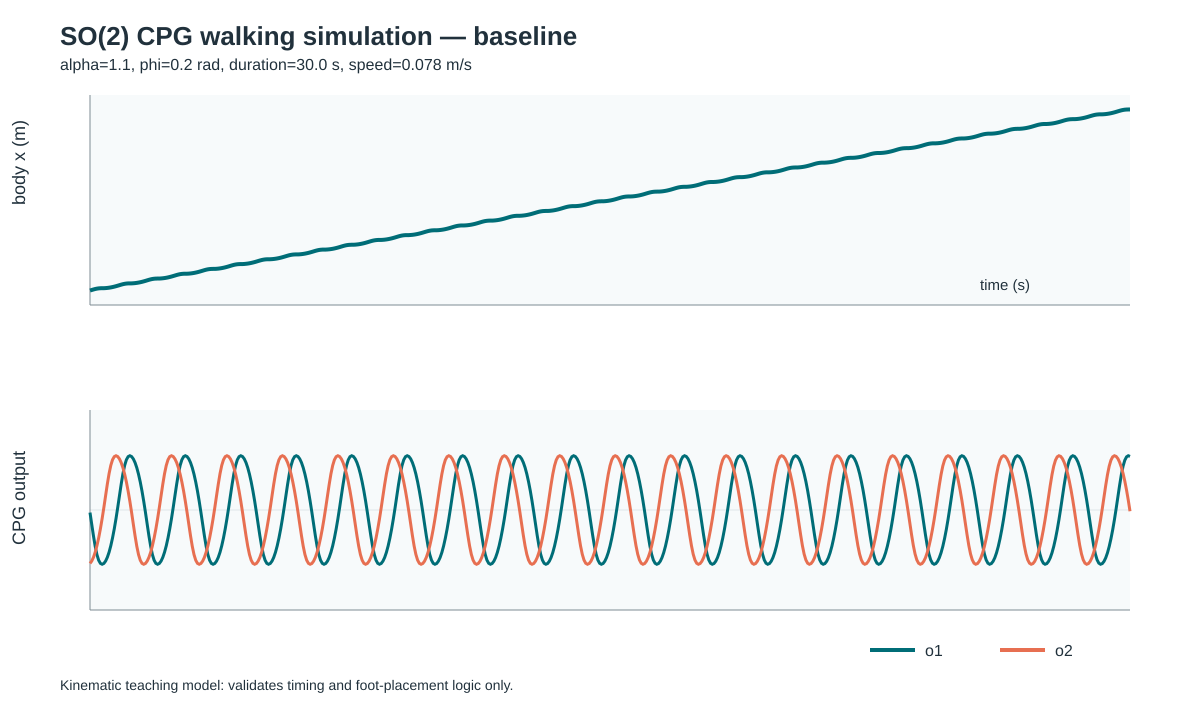

Data behind this chart, as committed beside it:
time_s, body_x_m, o1, o2, support_legs, LF_hip_rad, LF_lift_m, LF_contact, LF_foot_world_x_m, RM_hip_rad, RM_lift_m, RM_contact, RM_foot_world_x_m, LH_hip_rad, LH_lift_m, LH_contact, LH_foot_world_x_m, RF_hip_rad, RF_lift_m, RF_contact, RF_foot_world_x_m, LM_hip_rad, LM_lift_m, LM_contact
0.0, 0.0, -0.02697, -0.5609, 3, -0.01483, 0.0, 1, -0.001483, -0.01483, 0.0, 1, -0.001483, -0.01483, 0.0, 1, -0.001483, 0.01483, 0.01683, 0, 0.001483, 0.01483, 0.01683, 0
0.05, 0.006794, -0.1505, -0.5362, 3, -0.08277, 0.0, 1, -0.001483, -0.08277, 0.0, 1, -0.001483, -0.08277, 0.0, 1, -0.001483, 0.08277, 0.01608, 0, 0.01507, 0.08277, 0.01608, 0
0.1, 0.0135, -0.2724, -0.4969, 3, -0.1498, 0.0, 1, -0.001483, -0.1498, 0.0, 1, -0.001483, -0.1498, 0.0, 1, -0.001483, 0.1498, 0.01491, 0, 0.02848, 0.1498, 0.01491, 0
0.15, 0.01952, -0.3818, -0.4431, 3, -0.21, 0.0, 1, -0.001483, -0.21, 0.0, 1, -0.001483, -0.21, 0.0, 1, -0.001483, 0.21, 0.01329, 0, 0.04052, 0.21, 0.01329, 0
0.2, 0.0243, -0.4688, -0.3751, 3, -0.2578, 0.0, 1, -0.001483, -0.2578, 0.0, 1, -0.001483, -0.2578, 0.0, 1, -0.001483, 0.2578, 0.01125, 0, 0.05008, 0.2578, 0.01125, 0
0.25, 0.02756, -0.528, -0.2931, 3, -0.2904, 0.0, 1, -0.001483, -0.2904, 0.0, 1, -0.001483, -0.2904, 0.0, 1, -0.001483, 0.2904, 0.008792, 0, 0.05659, 0.2904, 0.008792, 0
0.3, 0.02933, -0.5603, -0.1979, 3, -0.3082, 0.0, 1, -0.001483, -0.3082, 0.0, 1, -0.001483, -0.3082, 0.0, 1, -0.001483, 0.3082, 0.005937, 0, 0.06015, 0.3082, 0.005937, 0
0.35, 0.02986, -0.5698, -0.09066, 3, -0.3134, 0.0, 1, -0.001483, -0.3134, 0.0, 1, -0.001483, -0.3134, 0.0, 1, -0.001483, 0.3134, 0.00272, 0, 0.0612, 0.3134, 0.00272, 0
0.4, 0.02986, -0.5609, 0.02678, 3, -0.3085, 0.0008034, 0, -0.0009915, -0.3085, 0.0008034, 0, -0.0009915, -0.3085, 0.0008034, 0, -0.0009915, 0.3085, 0.0, 1, 0.06071, 0.3085, 0.0, 1
0.45, 0.03121, -0.5362, 0.1503, 3, -0.2949, 0.004509, 0, 0.001723, -0.2949, 0.004509, 0, 0.001723, -0.2949, 0.004509, 0, 0.001723, 0.2949, 0.0, 1, 0.06071, 0.2949, 0.0, 1
0.5, 0.03337, -0.4969, 0.2722, 3, -0.2733, 0.008165, 0, 0.006043, -0.2733, 0.008165, 0, 0.006043, -0.2733, 0.008165, 0, 0.006043, 0.2733, 0.0, 1, 0.06071, 0.2733, 0.0, 1
0.55, 0.03633, -0.4432, 0.3817, 3, -0.2438, 0.01145, 0, 0.01195, -0.2438, 0.01145, 0, 0.01195, -0.2438, 0.01145, 0, 0.01195, 0.2438, 0.0, 1, 0.06071, 0.2438, 0.0, 1
0.6, 0.04007, -0.3752, 0.4687, 3, -0.2063, 0.01406, 0, 0.01944, -0.2063, 0.01406, 0, 0.01944, -0.2063, 0.01406, 0, 0.01944, 0.2063, 0.0, 1, 0.06071, 0.2063, 0.0, 1
0.65, 0.04458, -0.2932, 0.5279, 3, -0.1613, 0.01584, 0, 0.02846, -0.1613, 0.01584, 0, 0.02846, -0.1613, 0.01584, 0, 0.02846, 0.1613, 0.0, 1, 0.06071, 0.1613, 0.0, 1
0.7, 0.04981, -0.1981, 0.5602, 3, -0.1089, 0.01681, 0, 0.03892, -0.1089, 0.01681, 0, 0.03892, -0.1089, 0.01681, 0, 0.03892, 0.1089, 0.0, 1, 0.06071, 0.1089, 0.0, 1
0.75, 0.05571, -0.09084, 0.5698, 3, -0.04996, 0.01709, 0, 0.05071, -0.04996, 0.01709, 0, 0.05071, -0.04996, 0.01709, 0, 0.05071, 0.04996, 0.0, 1, 0.06071, 0.04996, 0.0, 1
0.8, 0.06217, 0.02659, 0.5609, 3, 0.01463, 0.01683, 0, 0.06363, 0.01463, 0.01683, 0, 0.06363, 0.01463, 0.01683, 0, 0.06363, -0.01463, 0.0, 1, 0.06071, -0.01463, 0.0, 1
0.85, 0.06896, 0.1501, 0.5363, 3, 0.08256, 0.01609, 0, 0.07722, 0.08256, 0.01609, 0, 0.07722, 0.08256, 0.01609, 0, 0.07722, -0.08256, 0.0, 1, 0.06071, -0.08256, 0.0, 1
0.9, 0.07567, 0.272, 0.497, 3, 0.1496, 0.01491, 0, 0.09063, 0.1496, 0.01491, 0, 0.09063, 0.1496, 0.01491, 0, 0.09063, -0.1496, 0.0, 1, 0.06071, -0.1496, 0.0, 1
0.95, 0.08169, 0.3815, 0.4433, 3, 0.2098, 0.0133, 0, 0.1027, 0.2098, 0.0133, 0, 0.1027, 0.2098, 0.0133, 0, 0.1027, -0.2098, 0.0, 1, 0.06071, -0.2098, 0.0, 1
1.0, 0.08648, 0.4685, 0.3753, 3, 0.2577, 0.01126, 0, 0.1122, 0.2577, 0.01126, 0, 0.1122, 0.2577, 0.01126, 0, 0.1122, -0.2577, 0.0, 1, 0.06071, -0.2577, 0.0, 1
1.05, 0.08974, 0.5278, 0.2933, 3, 0.2903, 0.0088, 0, 0.1188, 0.2903, 0.0088, 0, 0.1188, 0.2903, 0.0088, 0, 0.1188, -0.2903, 0.0, 1, 0.06071, -0.2903, 0.0, 1
1.1, 0.09152, 0.5602, 0.1982, 3, 0.3081, 0.005946, 0, 0.1223, 0.3081, 0.005946, 0, 0.1223, 0.3081, 0.005946, 0, 0.1223, -0.3081, 0.0, 1, 0.06071, -0.3081, 0.0, 1
1.15, 0.09205, 0.5698, 0.09101, 3, 0.3134, 0.00273, 0, 0.1234, 0.3134, 0.00273, 0, 0.1234, 0.3134, 0.00273, 0, 0.1234, -0.3134, 0.0, 1, 0.06071, -0.3134, 0.0, 1
1.2, 0.09205, 0.5609, -0.02641, 3, 0.3085, 0.0, 1, 0.1229, 0.3085, 0.0, 1, 0.1229, 0.3085, 0.0, 1, 0.1229, -0.3085, 0.0007922, 0, 0.0612, -0.3085, 0.0007922, 0
1.25, 0.0934, 0.5363, -0.1499, 3, 0.295, 0.0, 1, 0.1229, 0.295, 0.0, 1, 0.1229, 0.295, 0.0, 1, 0.1229, -0.295, 0.004497, 0, 0.0639, -0.295, 0.004497, 0
1.3, 0.09556, 0.4971, -0.2718, 3, 0.2734, 0.0, 1, 0.1229, 0.2734, 0.0, 1, 0.1229, 0.2734, 0.0, 1, 0.1229, -0.2734, 0.008154, 0, 0.06822, -0.2734, 0.008154, 0
1.35, 0.09851, 0.4434, -0.3814, 3, 0.2439, 0.0, 1, 0.1229, 0.2439, 0.0, 1, 0.1229, 0.2439, 0.0, 1, 0.1229, -0.2439, 0.01144, 0, 0.07412, -0.2439, 0.01144, 0
1.4, 0.1023, 0.3754, -0.4684, 3, 0.2065, 0.0, 1, 0.1229, 0.2065, 0.0, 1, 0.1229, 0.2065, 0.0, 1, 0.1229, -0.2065, 0.01405, 0, 0.0816, -0.2065, 0.01405, 0
1.45, 0.1068, 0.2935, -0.5278, 3, 0.1614, 0.0, 1, 0.1229, 0.1614, 0.0, 1, 0.1229, 0.1614, 0.0, 1, 0.1229, -0.1614, 0.01583, 0, 0.09062, -0.1614, 0.01583, 0
1.5, 0.112, 0.1984, -0.5602, 3, 0.1091, 0.0, 1, 0.1229, 0.1091, 0.0, 1, 0.1229, 0.1091, 0.0, 1, 0.1229, -0.1091, 0.01681, 0, 0.1011, -0.1091, 0.01681, 0
1.55, 0.1179, 0.09118, -0.5698, 3, 0.05015, 0.0, 1, 0.1229, 0.05015, 0.0, 1, 0.1229, 0.05015, 0.0, 1, 0.1229, -0.05015, 0.01709, 0, 0.1129, -0.05015, 0.01709, 0
1.6, 0.1243, -0.02622, -0.561, 3, -0.01442, 0.0, 1, 0.1229, -0.01442, 0.0, 1, 0.1229, -0.01442, 0.0, 1, 0.1229, 0.01442, 0.01683, 0, 0.1258, 0.01442, 0.01683, 0
1.65, 0.1311, -0.1497, -0.5364, 3, -0.08235, 0.0, 1, 0.1229, -0.08235, 0.0, 1, 0.1229, -0.08235, 0.0, 1, 0.1229, 0.08235, 0.01609, 0, 0.1394, 0.08235, 0.01609, 0
1.7, 0.1378, -0.2716, -0.4972, 3, -0.1494, 0.0, 1, 0.1229, -0.1494, 0.0, 1, 0.1229, -0.1494, 0.0, 1, 0.1229, 0.1494, 0.01491, 0, 0.1528, 0.1494, 0.01491, 0
1.75, 0.1439, -0.3812, -0.4435, 3, -0.2097, 0.0, 1, 0.1229, -0.2097, 0.0, 1, 0.1229, -0.2097, 0.0, 1, 0.1229, 0.2097, 0.01331, 0, 0.1648, 0.2097, 0.01331, 0
1.8, 0.1487, -0.4683, -0.3755, 3, -0.2576, 0.0, 1, 0.1229, -0.2576, 0.0, 1, 0.1229, -0.2576, 0.0, 1, 0.1229, 0.2576, 0.01127, 0, 0.1744, 0.2576, 0.01127, 0
1.85, 0.1519, -0.5277, -0.2936, 3, -0.2902, 0.0, 1, 0.1229, -0.2902, 0.0, 1, 0.1229, -0.2902, 0.0, 1, 0.1229, 0.2902, 0.008808, 0, 0.1809, 0.2902, 0.008808, 0
1.9, 0.1537, -0.5602, -0.1985, 3, -0.3081, 0.0, 1, 0.1229, -0.3081, 0.0, 1, 0.1229, -0.3081, 0.0, 1, 0.1229, 0.3081, 0.005956, 0, 0.1845, 0.3081, 0.005956, 0
1.95, 0.1542, -0.5698, -0.09136, 3, -0.3134, 0.0, 1, 0.1229, -0.3134, 0.0, 1, 0.1229, -0.3134, 0.0, 1, 0.1229, 0.3134, 0.002741, 0, 0.1856, 0.3134, 0.002741, 0
2.0, 0.1542, -0.561, 0.02603, 3, -0.3085, 0.000781, 0, 0.1234, -0.3085, 0.000781, 0, 0.1234, -0.3085, 0.000781, 0, 0.1234, 0.3085, 0.0, 1, 0.1851, 0.3085, 0.0, 1
2.05, 0.1556, -0.5364, 0.1495, 3, -0.295, 0.004486, 0, 0.1261, -0.295, 0.004486, 0, 0.1261, -0.295, 0.004486, 0, 0.1261, 0.295, 0.0, 1, 0.1851, 0.295, 0.0, 1
2.1, 0.1577, -0.4972, 0.2715, 3, -0.2735, 0.008144, 0, 0.1304, -0.2735, 0.008144, 0, 0.1304, -0.2735, 0.008144, 0, 0.1304, 0.2735, 0.0, 1, 0.1851, 0.2735, 0.0, 1
2.15, 0.1607, -0.4436, 0.3811, 3, -0.244, 0.01143, 0, 0.1363, -0.244, 0.01143, 0, 0.1363, -0.244, 0.01143, 0, 0.1363, 0.244, 0.0, 1, 0.1851, 0.244, 0.0, 1
2.2, 0.1644, -0.3756, 0.4682, 3, -0.2066, 0.01405, 0, 0.1438, -0.2066, 0.01405, 0, 0.1438, -0.2066, 0.01405, 0, 0.1438, 0.2066, 0.0, 1, 0.1851, 0.2066, 0.0, 1
2.25, 0.1689, -0.2937, 0.5276, 3, -0.1616, 0.01583, 0, 0.1528, -0.1616, 0.01583, 0, 0.1528, -0.1616, 0.01583, 0, 0.1528, 0.1616, 0.0, 1, 0.1851, 0.1616, 0.0, 1
2.3, 0.1742, -0.1987, 0.5601, 3, -0.1093, 0.0168, 0, 0.1632, -0.1093, 0.0168, 0, 0.1632, -0.1093, 0.0168, 0, 0.1632, 0.1093, 0.0, 1, 0.1851, 0.1093, 0.0, 1
2.35, 0.1801, -0.09153, 0.5698, 3, -0.05034, 0.01709, 0, 0.175, -0.05034, 0.01709, 0, 0.175, -0.05034, 0.01709, 0, 0.175, 0.05034, 0.0, 1, 0.1851, 0.05034, 0.0, 1
2.4, 0.1865, 0.02585, 0.561, 3, 0.01422, 0.01683, 0, 0.1879, 0.01422, 0.01683, 0, 0.1879, 0.01422, 0.01683, 0, 0.1879, -0.01422, 0.0, 1, 0.1851, -0.01422, 0.0, 1
2.45, 0.1933, 0.1493, 0.5365, 3, 0.08214, 0.01609, 0, 0.2015, 0.08214, 0.01609, 0, 0.2015, 0.08214, 0.01609, 0, 0.2015, -0.08214, 0.0, 1, 0.1851, -0.08214, 0.0, 1
2.5, 0.2, 0.2713, 0.4973, 3, 0.1492, 0.01492, 0, 0.2149, 0.1492, 0.01492, 0, 0.2149, 0.1492, 0.01492, 0, 0.2149, -0.1492, 0.0, 1, 0.1851, -0.1492, 0.0, 1
2.55, 0.206, 0.3809, 0.4437, 3, 0.2095, 0.01331, 0, 0.227, 0.2095, 0.01331, 0, 0.227, 0.2095, 0.01331, 0, 0.227, -0.2095, 0.0, 1, 0.1851, -0.2095, 0.0, 1
2.6, 0.2108, 0.4681, 0.3758, 3, 0.2574, 0.01127, 0, 0.2366, 0.2574, 0.01127, 0, 0.2366, 0.2574, 0.01127, 0, 0.2366, -0.2574, 0.0, 1, 0.1851, -0.2574, 0.0, 1
2.65, 0.2141, 0.5276, 0.2939, 3, 0.2902, 0.008816, 0, 0.2431, 0.2902, 0.008816, 0, 0.2431, 0.2902, 0.008816, 0, 0.2431, -0.2902, 0.0, 1, 0.1851, -0.2902, 0.0, 1
2.7, 0.2159, 0.5601, 0.1988, 3, 0.308, 0.005965, 0, 0.2467, 0.308, 0.005965, 0, 0.2467, 0.308, 0.005965, 0, 0.2467, -0.308, 0.0, 1, 0.1851, -0.308, 0.0, 1
2.75, 0.2164, 0.5698, 0.0917, 3, 0.3134, 0.002751, 0, 0.2478, 0.3134, 0.002751, 0, 0.2478, 0.3134, 0.002751, 0, 0.2478, -0.3134, 0.0, 1, 0.1851, -0.3134, 0.0, 1
2.8, 0.2164, 0.561, -0.02566, 3, 0.3086, 0.0, 1, 0.2473, 0.3086, 0.0, 1, 0.2473, 0.3086, 0.0, 1, 0.2473, -0.3086, 0.0007698, 0, 0.1856, -0.3086, 0.0007698, 0
2.85, 0.2178, 0.5365, -0.1492, 3, 0.2951, 0.0, 1, 0.2473, 0.2951, 0.0, 1, 0.2473, 0.2951, 0.0, 1, 0.2473, -0.2951, 0.004475, 0, 0.1883, -0.2951, 0.004475, 0
2.9, 0.2199, 0.4974, -0.2711, 3, 0.2736, 0.0, 1, 0.2473, 0.2736, 0.0, 1, 0.2473, 0.2736, 0.0, 1, 0.2473, -0.2736, 0.008133, 0, 0.1926, -0.2736, 0.008133, 0
2.95, 0.2229, 0.4438, -0.3808, 3, 0.2441, 0.0, 1, 0.2473, 0.2441, 0.0, 1, 0.2473, 0.2441, 0.0, 1, 0.2473, -0.2441, 0.01142, 0, 0.1985, -0.2441, 0.01142, 0
... 541 more rows
